Photos from the image-classification dataset "synthetic" in the GitHub repository a2rizing/pothole-detection. Its 2 classes are: no pothole, pothole.

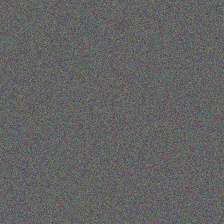
Label: no pothole

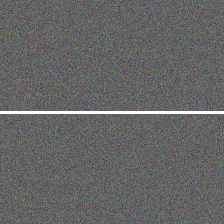
Label: no pothole

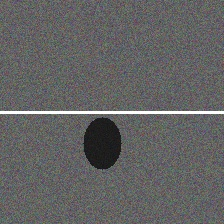
Label: pothole

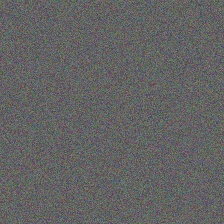
Label: no pothole

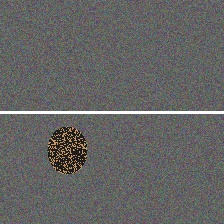
Label: pothole

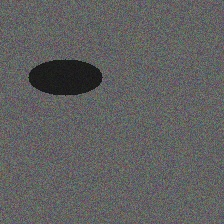
Label: pothole
